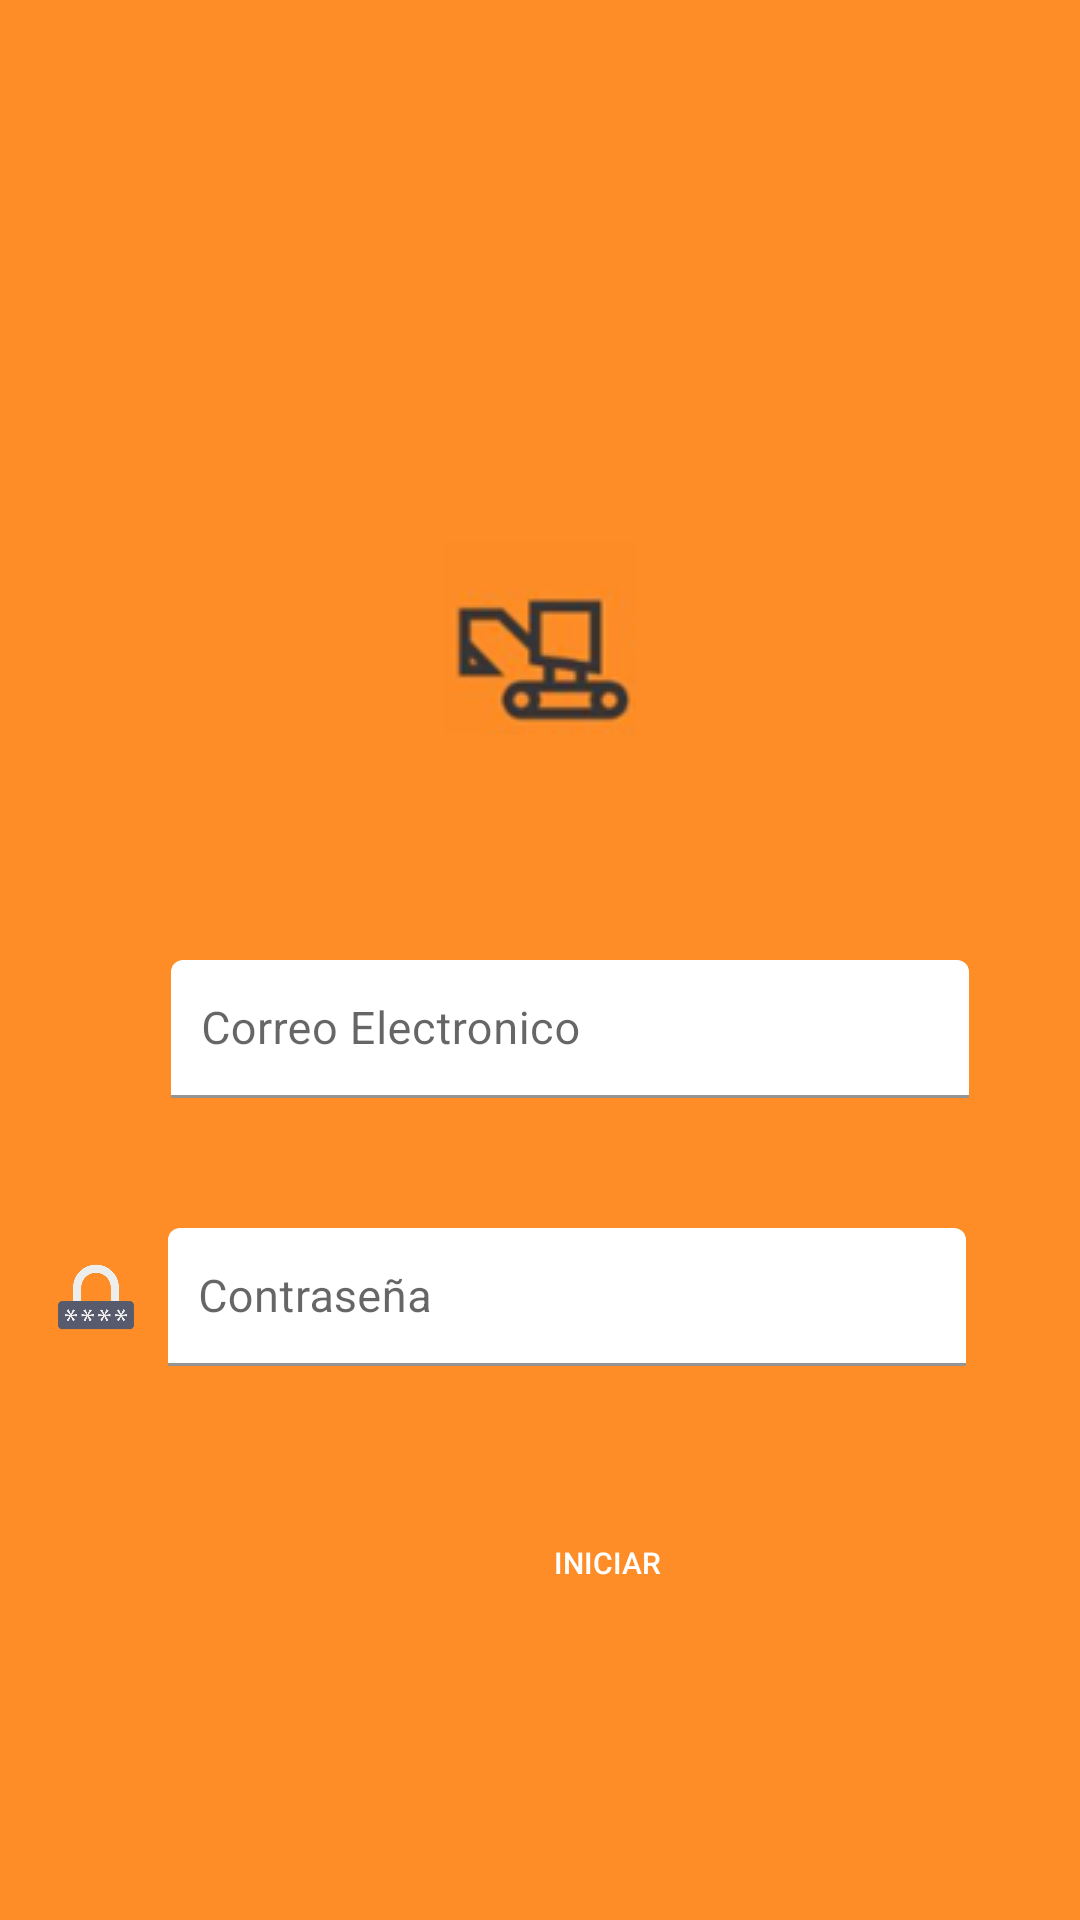

Write the Android layout XML for this screen, with the resource values it uses.
<!-- AndroidManifest.xml: application theme Theme.AppAlmacen -->
<!-- res/layout/activity_login.xml -->
<?xml version="1.0" encoding="utf-8"?>
<androidx.coordinatorlayout.widget.CoordinatorLayout xmlns:android="http://schemas.android.com/apk/res/android"
    xmlns:app="http://schemas.android.com/apk/res-auto"
    xmlns:tools="http://schemas.android.com/tools"
    android:layout_width="match_parent"
    android:layout_height="match_parent"
    android:background="@color/orange"
    android:fitsSystemWindows="true"
    tools:context=".loginActivity">

    <LinearLayout
        android:layout_width="match_parent"
        android:layout_height="match_parent"
        android:orientation="vertical"
        tools:layout_editor_absoluteX="87dp"
        tools:layout_editor_absoluteY="167dp"/>

    <ImageView
        android:id="@+id/imageView"
        android:layout_width="match_parent"
        android:layout_height="325dp"
        android:layout_marginTop="50dp"
        android:scaleType="centerInside"
        app:srcCompat="@drawable/ic_grua1" />

    <LinearLayout
        android:layout_width="match_parent"
        android:layout_height="423dp"
        android:layout_marginTop="230dp"
        android:layout_marginRight="30dp"
        android:gravity="center"
        android:orientation="vertical">

        <LinearLayout
            android:layout_width="366dp"
            android:layout_height="wrap_content"
            android:layout_marginLeft="55dp"
            android:layout_marginRight="25dp"
            android:orientation="horizontal">

            <ImageView
                android:layout_width="30dp"
                android:layout_height="31dp"
                android:layout_gravity="center"
                android:layout_marginLeft="5dp"
                android:layout_marginTop="0dp"
                android:src="@drawable/user" />

            <com.google.android.material.textfield.TextInputLayout
                android:layout_width="300dp"
                android:layout_height="60dp"
                >

                <com.google.android.material.textfield.TextInputEditText
                    android:id="@+id/textInputCorreo"
                    android:layout_width="266dp"
                    android:layout_height="46dp"
                    android:layout_marginLeft="10dp"
                    android:background="@drawable/rounded_buttom"
                    android:backgroundTint="@color/white"
                    android:hint="Correo Electronico"
                    android:inputType="textEmailAddress"
                    android:textSize="15dp"
                    android:padding="10dp"
                    >

                </com.google.android.material.textfield.TextInputEditText>
            </com.google.android.material.textfield.TextInputLayout>

        </LinearLayout>

        <LinearLayout
            android:layout_width="381dp"
            android:layout_height="65dp"
            android:layout_marginLeft="38dp"
            android:layout_marginTop="20dp"
            android:orientation="horizontal">

            <ImageView
                android:layout_width="48dp"
                android:layout_height="40dp"
                android:layout_gravity="center"
                android:layout_marginLeft="-5dp"
                android:src="@drawable/password" />

            <com.google.android.material.textfield.TextInputLayout
                android:layout_width="307dp"
                android:layout_height="wrap_content"
                android:layout_gravity="center">

                <com.google.android.material.textfield.TextInputEditText
                    android:id="@+id/textInputPassword"
                    android:layout_width="266dp"
                    android:layout_height="46dp"
                    android:background="@drawable/rounded_buttom"
                    android:backgroundTint="@color/white"
                    android:hint="Contraseña"
                    android:inputType="textPassword"
                    android:padding="10dp"
                    android:textSize="15dp">

                </com.google.android.material.textfield.TextInputEditText>
            </com.google.android.material.textfield.TextInputLayout>

        </LinearLayout>


        <LinearLayout
            android:layout_width="match_parent"
            android:layout_height="98dp"
            android:orientation="vertical">

            <Button
                android:id="@+id/btnLogin"
                android:layout_width="295dp"
                android:layout_height="32dp"
                android:layout_marginLeft="55dp"
                android:layout_marginTop="40dp"
                android:layout_marginRight="55dp"
                android:background="@drawable/rounded_buttom"
                android:backgroundTint="@color/blue"
                android:text="Iniciar"
                android:textColor="@color/white"
                android:textSize="10sp" />

        </LinearLayout>

    </LinearLayout>



</androidx.coordinatorlayout.widget.CoordinatorLayout>
<!-- resources referenced by this layout -->
<resources>
  <color name="blue">#002060</color>
  <color name="orange">#FF8D27</color>
  <color name="white">#FFFFFFFF</color>
  <!-- drawable ic_grua1: png bitmap (drawable, 5922 bytes) -->
  <!-- drawable password: png bitmap (drawable-hdpi, 14249 bytes) -->
  <style name="Theme.AppAlmacen" parent="Theme.MaterialComponents.DayNight.DarkActionBar">
          
          <item name="colorPrimary">@color/gray</item>
          <item name="colorPrimaryVariant">@color/purple_700</item>
          <item name="colorOnPrimary">@color/white</item>
          
          <item name="colorSecondary">@color/teal_200</item>
          <item name="colorSecondaryVariant">@color/teal_700</item>
          <item name="colorOnSecondary">@color/black</item>
          
          <item name="android:statusBarColor" tools:targetApi="l">?attr/colorPrimaryVariant</item>
          
      </style>
  <color name="gray">#605F5F</color>
  <color name="purple_700">#FF3700B3</color>
  <color name="teal_200">#FF03DAC5</color>
  <color name="teal_700">#FF018786</color>
  <color name="black">#FF000000</color>
</resources>
